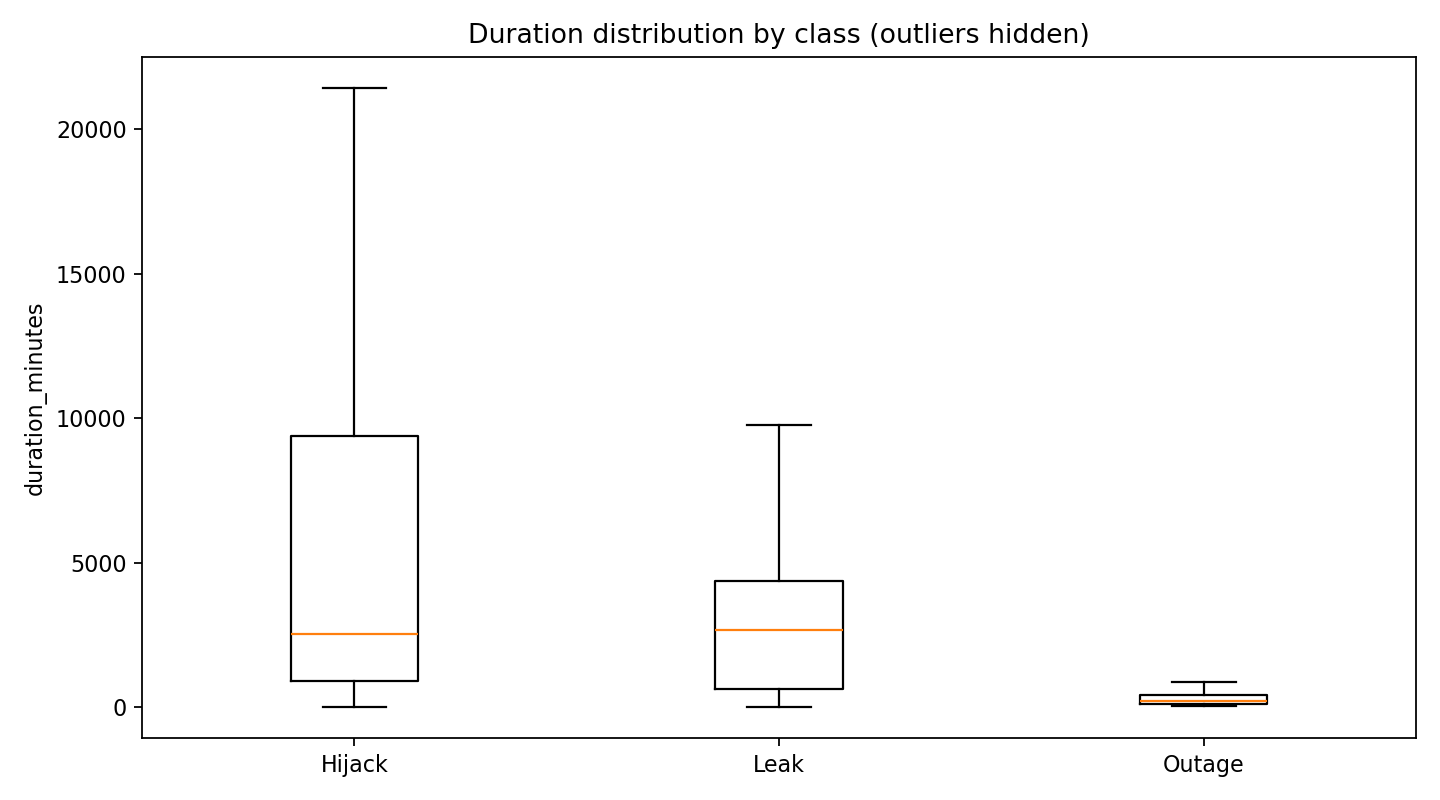

Values plotted in this chart, from the file beside it:
category, incident_count, minimum, median, mean, p75, p90, p95, p99, maximum, < 5 minutes, 5-30 minutes, 30-60 minutes, 1-6 hours, 6-24 hours, 1-7 days, 7-30 days, >30 days
Hijack, 473, 2.0, 2523, 8986, 9369, 26537, 38989, 86283, 100918, 1, 3, 6, 44, 122, 185, 90, 22
Leak, 473, 1.0, 2676, 7760, 4351, 18676, 41231, 88944, 161656, 14, 32, 7, 42, 92, 214, 48, 24
Outage, 473, 30.0, 195.0, 309.2, 420.0, 735.0, 1020, 1208, 1425, 0, 0, 20, 317, 136, 0, 0, 0
